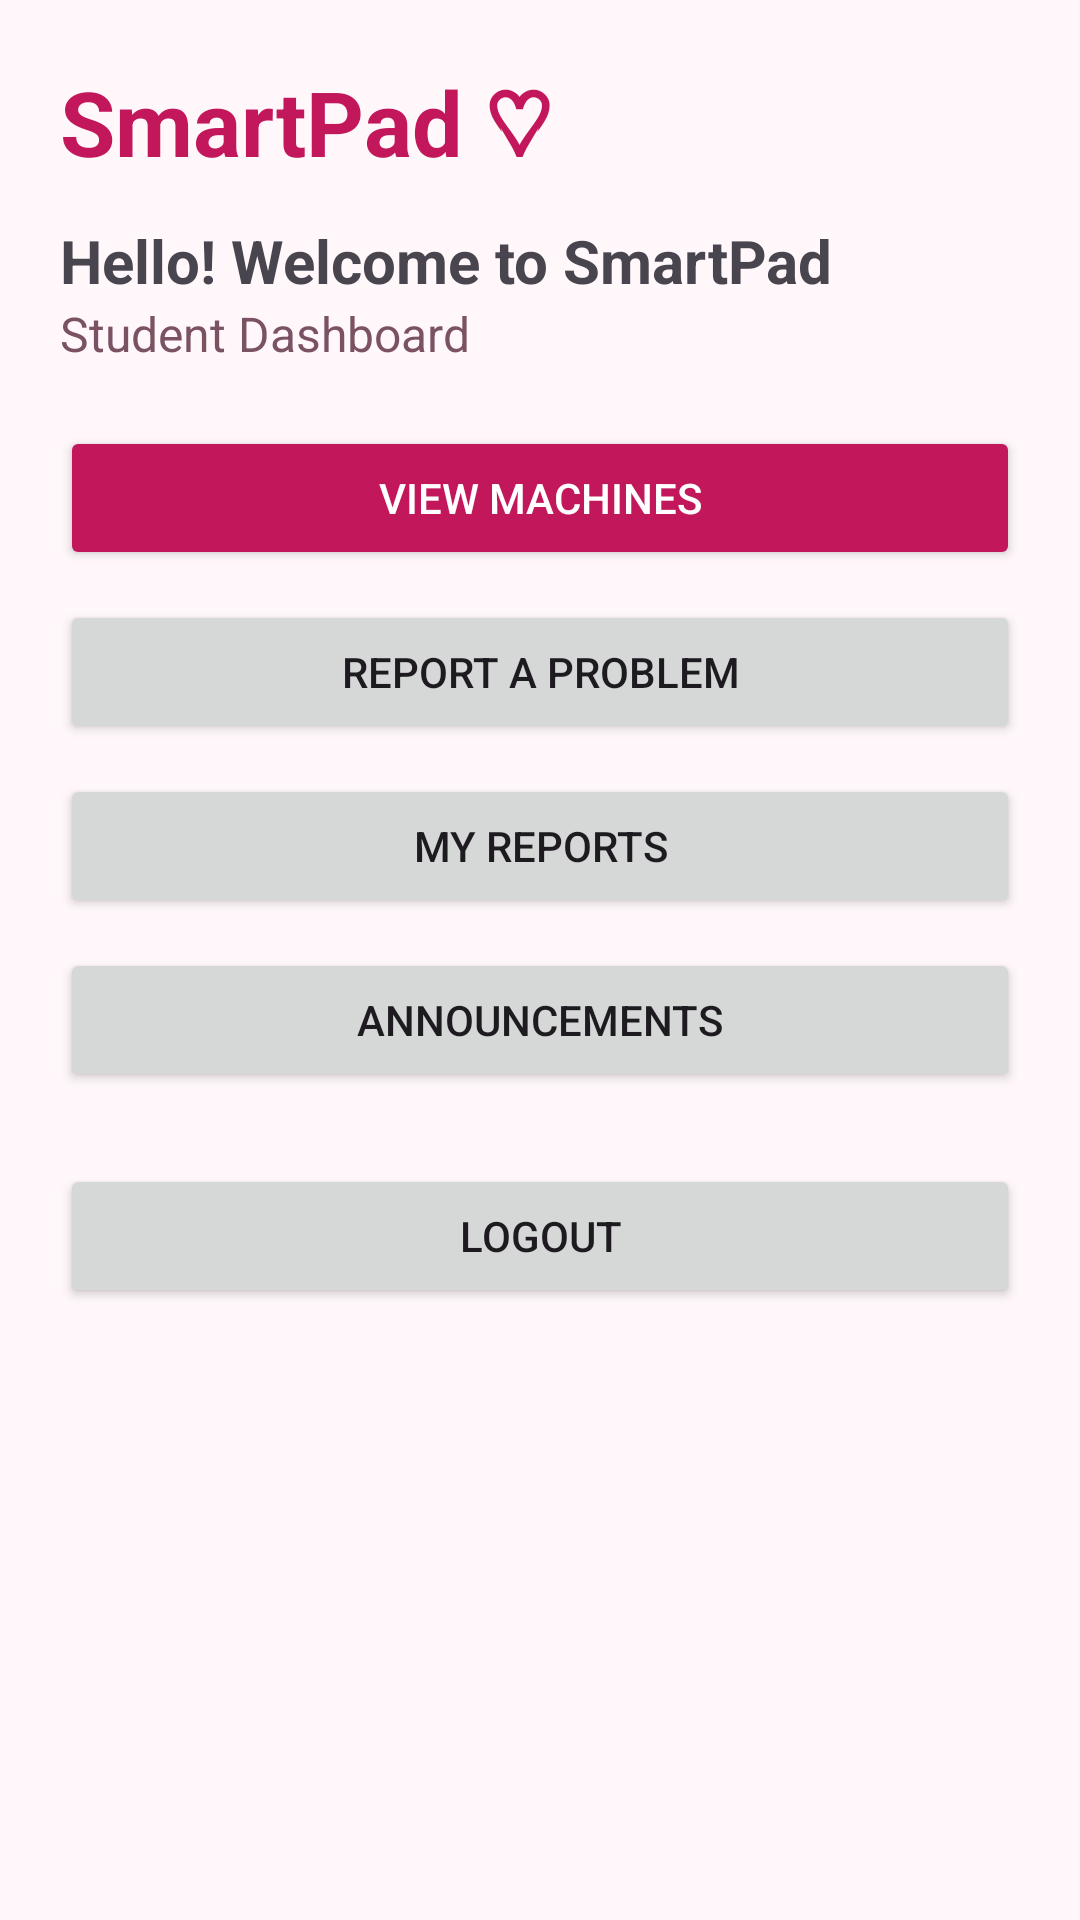

Produce the Android XML layout that renders to this screen, including the resource entries it uses.
<!-- AndroidManifest.xml: application theme Theme.SmartPad -->
<!-- res/layout/activity_dashboard.xml -->
<?xml version="1.0" encoding="utf-8"?>
<ScrollView xmlns:android="http://schemas.android.com/apk/res/android"
    android:layout_width="match_parent"
    android:layout_height="match_parent"
    android:background="#FFF7FA">

    <LinearLayout
        android:layout_width="match_parent"
        android:layout_height="wrap_content"
        android:orientation="vertical"
        android:padding="20dp">

        <TextView
            android:layout_width="match_parent"
            android:layout_height="wrap_content"
            android:text="SmartPad ♡"
            android:textColor="#C2185B"
            android:textSize="30sp"
            android:textStyle="bold" />

        <TextView
            android:id="@+id/txtWelcome"
            android:layout_width="match_parent"
            android:layout_height="wrap_content"
            android:layout_marginTop="12dp"
            android:text="Hello! Welcome to SmartPad"
            android:textSize="20sp"
            android:textStyle="bold" />

        <TextView
            android:id="@+id/txtDashboardRole"
            android:layout_width="match_parent"
            android:layout_height="wrap_content"
            android:text="Student Dashboard"
            android:textColor="#7A5264"
            android:textSize="16sp" />

        <Button
            android:id="@+id/btnViewMachines"
            android:layout_width="match_parent"
            android:layout_height="wrap_content"
            android:layout_marginTop="20dp"
            android:text="View Machines"
            android:backgroundTint="#C2185B"
            android:textColor="#FFFFFF" />

        <Button
            android:id="@+id/btnReportIssue"
            android:layout_width="match_parent"
            android:layout_height="wrap_content"
            android:text="Report a Problem"
            android:layout_marginTop="10dp" />

        <Button
            android:id="@+id/btnMyReports"
            android:layout_width="match_parent"
            android:layout_height="wrap_content"
            android:text="My Reports"
            android:layout_marginTop="10dp" />

        <Button
            android:id="@+id/btnAnnouncements"
            android:layout_width="match_parent"
            android:layout_height="wrap_content"
            android:text="Announcements"
            android:layout_marginTop="10dp" />

        <Button
            android:id="@+id/btnUpdateMachine"
            android:layout_width="match_parent"
            android:layout_height="wrap_content"
            android:text="Update Machine Status"
            android:layout_marginTop="10dp"
            android:visibility="gone" />

        <Button
            android:id="@+id/btnManageReports"
            android:layout_width="match_parent"
            android:layout_height="wrap_content"
            android:text="Manage Reports"
            android:layout_marginTop="10dp"
            android:visibility="gone" />

        <Button
            android:id="@+id/btnAssignTask"
            android:layout_width="match_parent"
            android:layout_height="wrap_content"
            android:text="Assign Task"
            android:layout_marginTop="10dp"
            android:visibility="gone" />

        <Button
            android:id="@+id/btnManageTasks"
            android:layout_width="match_parent"
            android:layout_height="wrap_content"
            android:text="Manage Tasks"
            android:layout_marginTop="10dp"
            android:visibility="gone" />

        <Button
            android:id="@+id/btnPostAnnouncement"
            android:layout_width="match_parent"
            android:layout_height="wrap_content"
            android:text="Post Announcement"
            android:layout_marginTop="10dp"
            android:visibility="gone" />

        <Button
            android:id="@+id/btnMyTasks"
            android:layout_width="match_parent"
            android:layout_height="wrap_content"
            android:text="My Assigned Tasks"
            android:layout_marginTop="10dp"
            android:visibility="gone" />

        <Button
            android:id="@+id/btnLogout"
            android:layout_width="match_parent"
            android:layout_height="wrap_content"
            android:text="Logout"
            android:layout_marginTop="24dp" />

    </LinearLayout>
</ScrollView>
<!-- resources referenced by this layout -->
<resources>
  <style name="Theme.SmartPad" parent="Base.Theme.SmartPad" />
  <style name="Base.Theme.SmartPad" parent="Theme.Material3.DayNight.NoActionBar">
          
          
      </style>
</resources>
